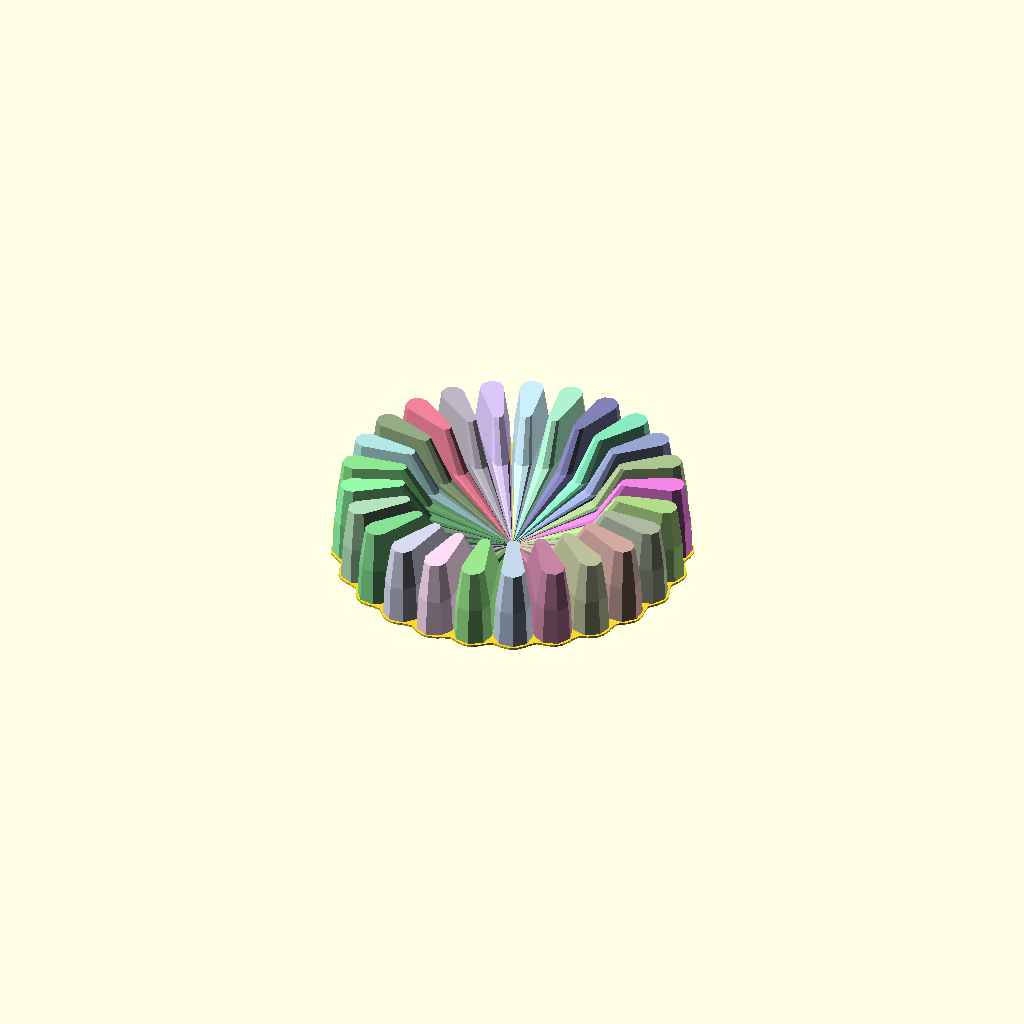
Cell 1 — every parameter at its default value.
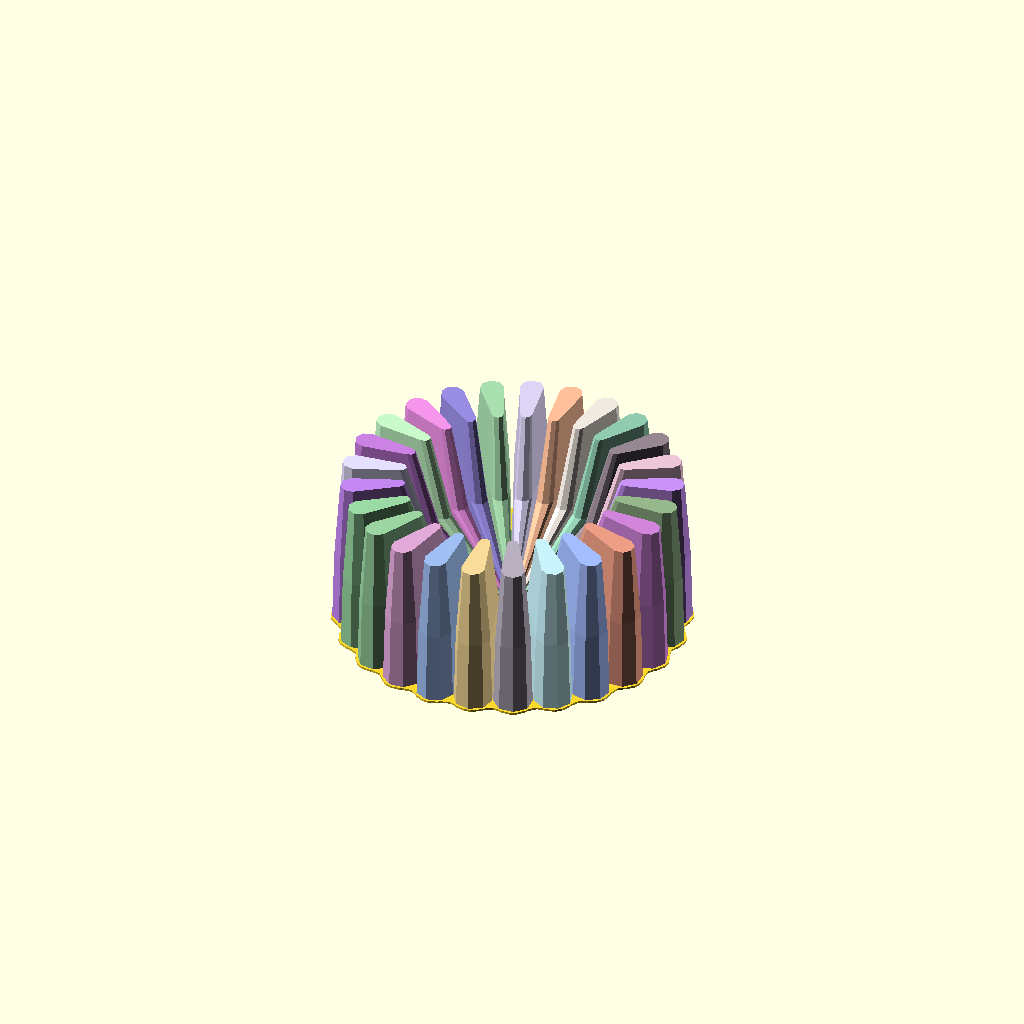
Cell 2: the same model with height = 60.
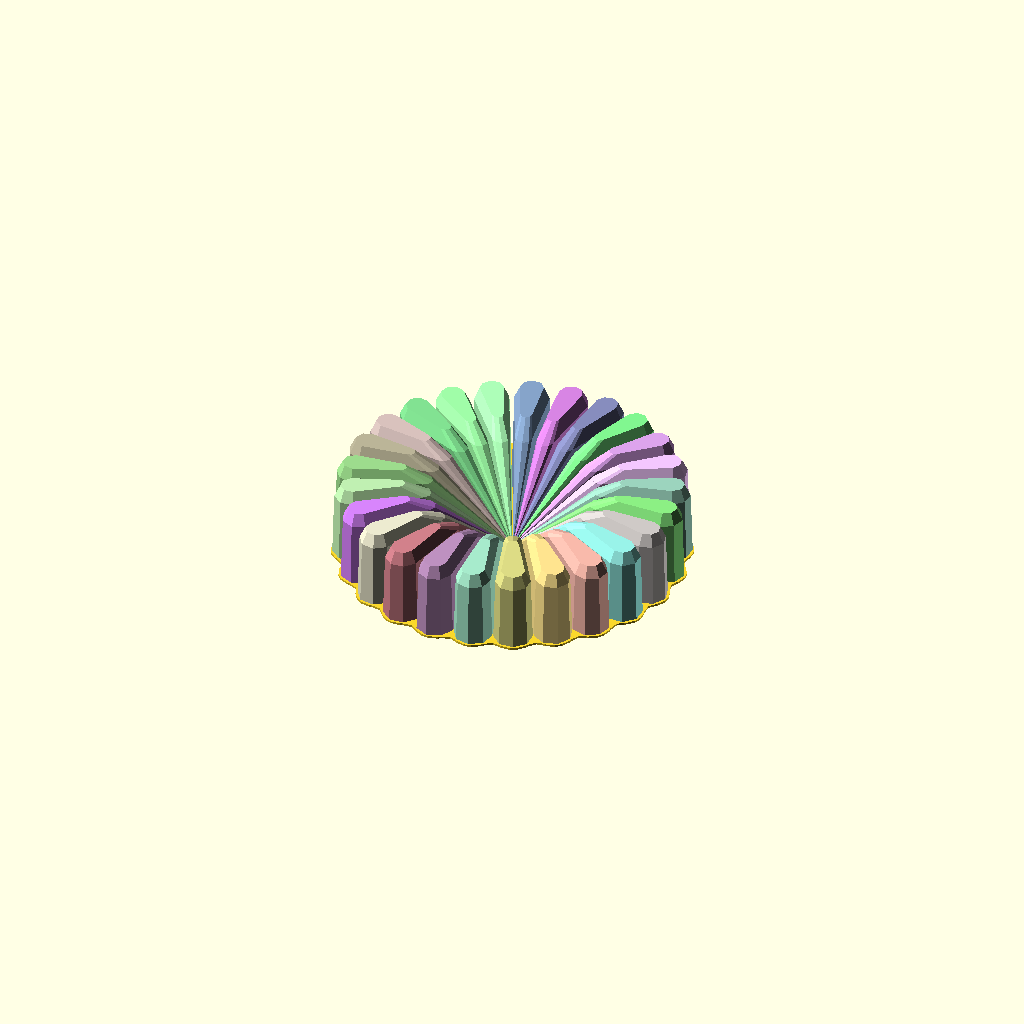
Cell 3: spout_troat_from_top = 0.8 (everything else at default).
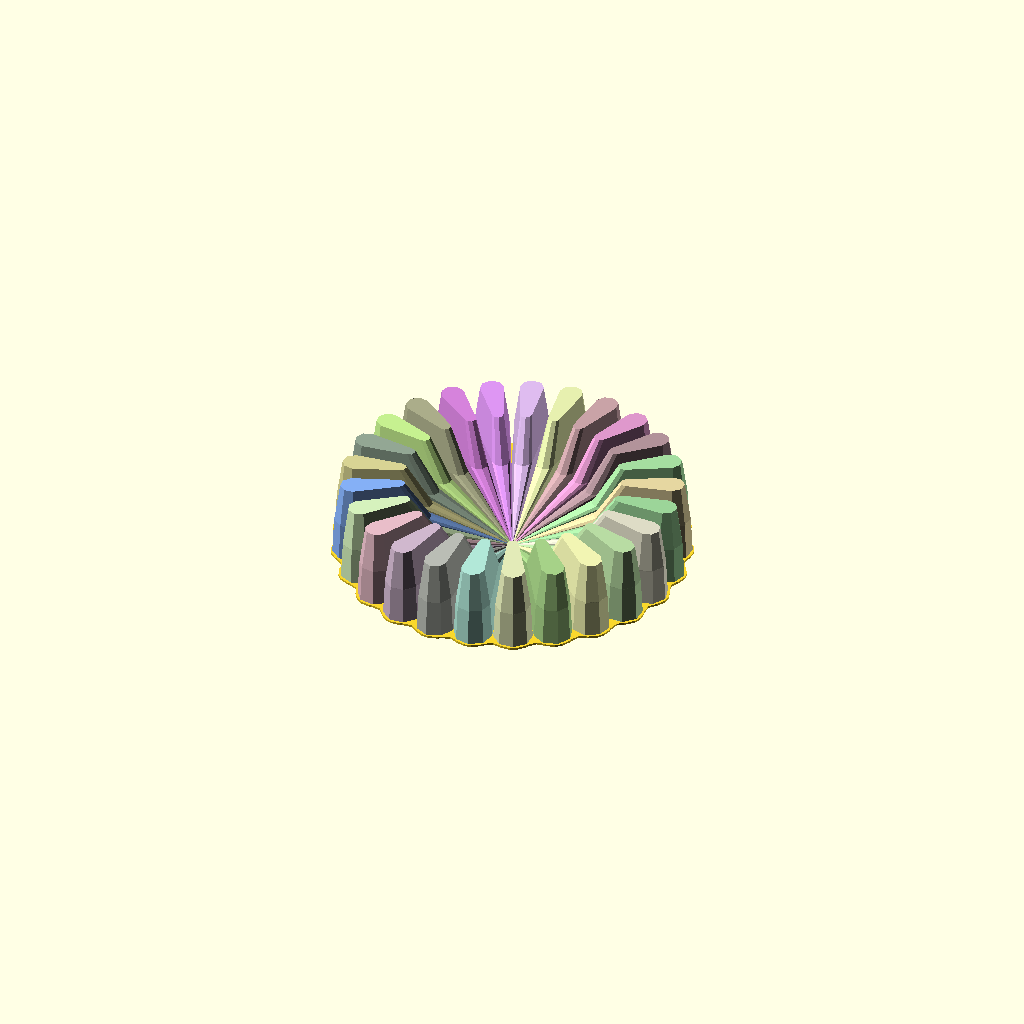
Cell 4: spout_radious_by_diameter = 0.02 (everything else at default).
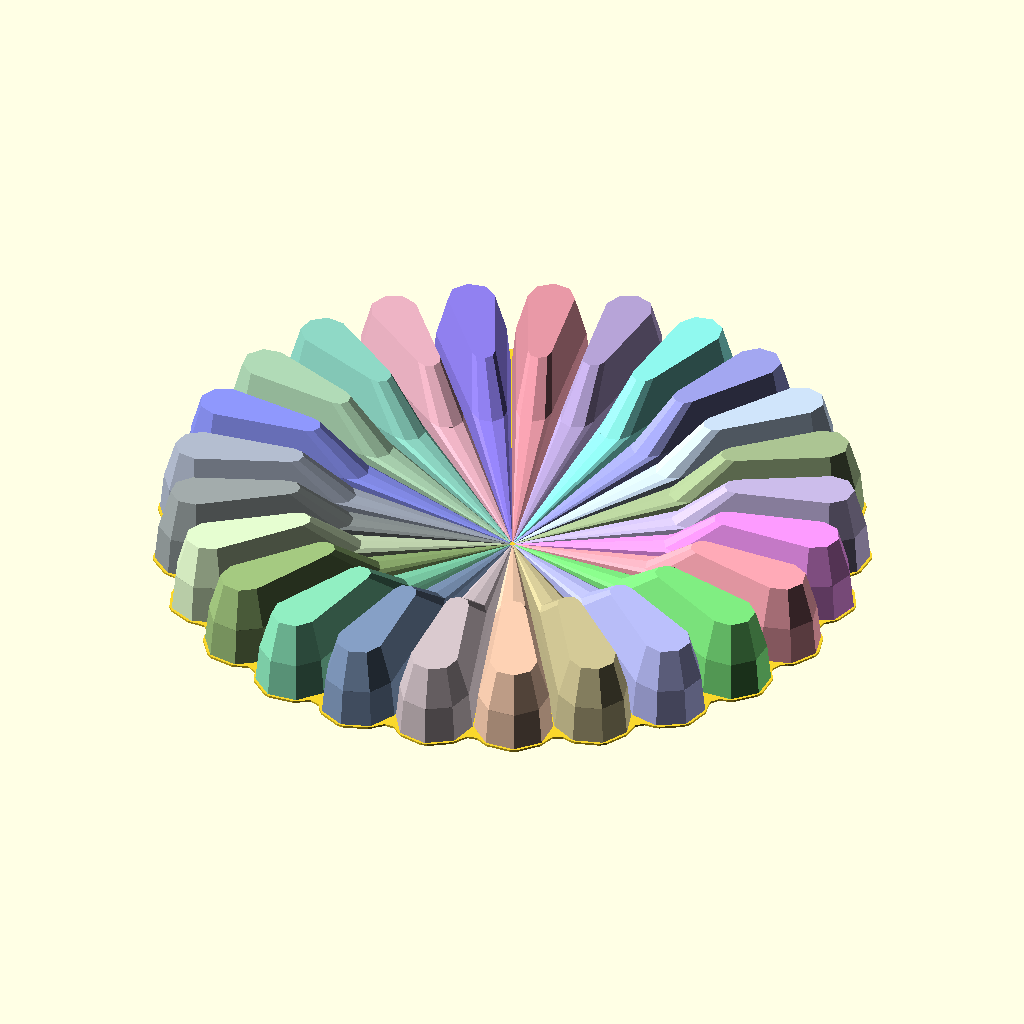
Cell 5: the same model with diameter = 30.
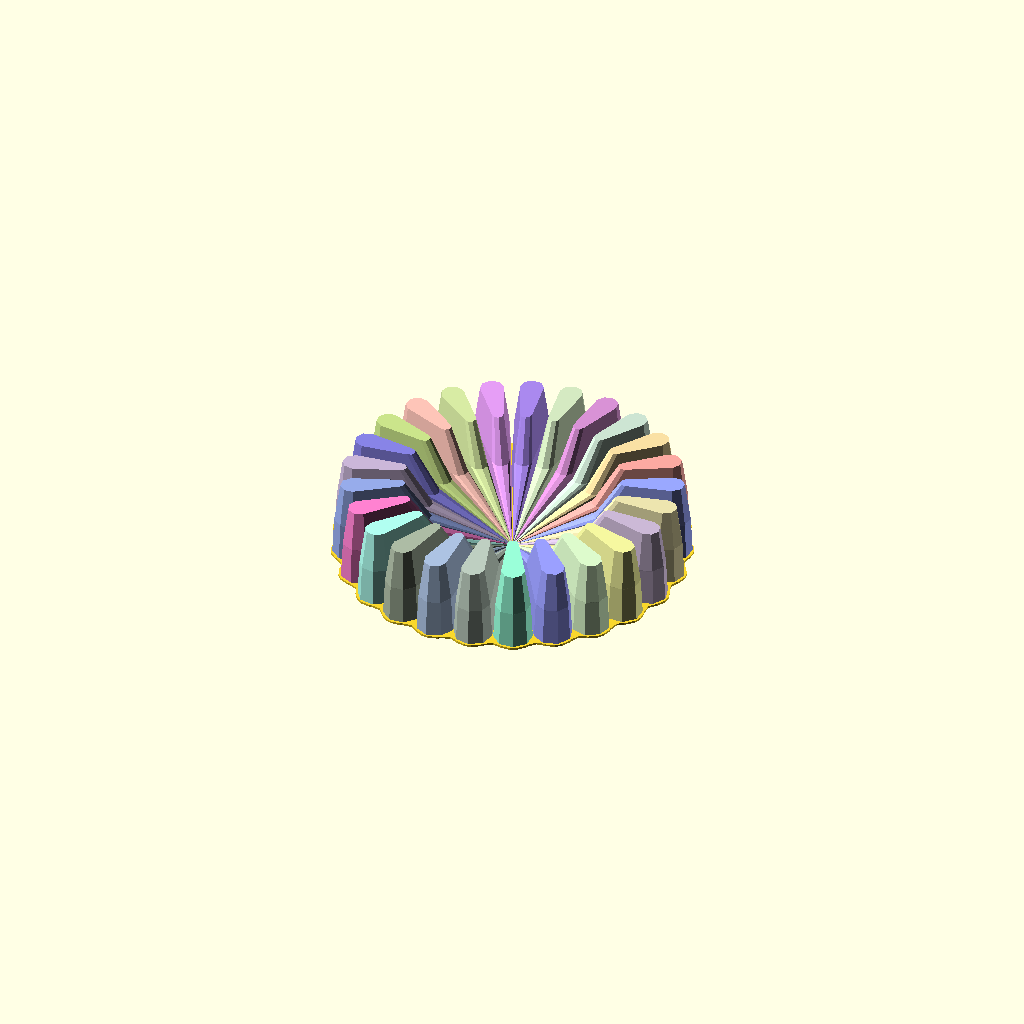
Cell 6: the same model with divisions = 2.
All cells are drawn from one camera (rotation 55°, 0°, 25°, orthographic, colour scheme Cornfield), so only the parameter changes between them.
OpenSCAD source file 2020/Q123/splitcup/petaltiptool.scad:
$fn=8;   


height=30;
spout_troat_from_top=.4;
spout_radious_by_diameter=0.01;
diameter=15;
divisions=1;
wall_thicknesss=.8;
dividers_pullback=2;
 spout_push_out=8;
 
 
 
 mirror([0,0,1])union(){
for(xr=[0:14.4:360])
   color((rndc()+[1,1,1])*.5)   rotate(xr)
 translate([-spout_push_out*diameter/2-1,0,0]) makecup(height,spout_troat_from_top,spout_radious_by_diameter,diameter,divisions,wall_thicknesss,dividers_pullback,spout_push_out);
 {

}
translate([0,0,height])linear_extrude(wall_thicknesss)offset(-5)offset(6)projection()

for(xr=[0:14.4:360])
   color((rndc()+[1,1,1])*.5)   rotate(xr)
 translate([-spout_push_out*diameter/2-1,0,0]) makecup(height,spout_troat_from_top,spout_radious_by_diameter,diameter,divisions,wall_thicknesss,dividers_pullback,spout_push_out);
 {

}}
module makecup(
h=50,
pip=.6,
pipr=.5,
dia=40,
div=5,
wall=1,dividers_pullback,spout_push_out){
 union()
*translate([0,0,h])mirror([0,0,1])   linear_extrude(h*0.15) union(){
rotate(60) translate([-diameter*0.5-wall*2.71,0,0]) 
  offset(-wall*.2)  union(){
    difference(){ union(){
    circle(wall*2);  
    
       rotate(-45) {
          hull(){ square([wall*2,wall*2]); 
        rotate(-15) translate([wall*2,wall*2])   circle(wall*1. );  
        rotate(15) translate([wall*2,wall*2])   circle(wall*1. );  
       }
           }  }
           
    circle(wall*.5);  

    }     }
    ;
   
rotate(-60)  translate([-diameter*0.5-wall*2.71,0,0]){  
   offset( wall*.2)    offset(-wall*.1)    offset(-wall*.1)   difference(){ circle(wall*3);
 circle(wall*2);  
   rotate(60)   square([wall*3,wall*3]); 
   }}}
difference()
{

 connect(h,pip,pipr,dia,div,wall){
translate([0,0,h-0.01])linear_extrude(0.01)top( h,pip,pipr,dia,div,wall,spout_push_out);
translate([0,0,h*(1-pip)-wall])linear_extrude(wall)bottom(h,pip,pipr,dia,div,wall,spout_push_out);
linear_extrude(wall)bottom(h,pip,pipr,dia,div,wall,spout_push_out);
 }
 
*difference(){
 connect(h,pip,pipr,dia,div,wall){
translate([0,0,h-wall+0.01])linear_extrude(wall)offset(-wall)top(h,pip,pipr,dia,div,wall,spout_push_out);
translate([0,0,h*(1-pip)-wall])linear_extrude(wall)offset(-wall)bottom(h,pip,pipr,dia,div,wall,spout_push_out);
translate([0,0,wall]) linear_extrude(wall)offset(-wall)bottom(h,pip,pipr,dia,div,wall,spout_push_out);
 }
  l=0.9;
linear_extrude(h-dividers_pullback,convexity=100) {

 for (x=[dia/(div
     )*(div%2):dia/(div/2
     ):dia/1.5]){
 hull()
 {
     translate([((-dia/2)),x*l,0]) 
  circle(wall/2);
 
translate([((dia/2)*spout_push_out)-((dia/2)*pipr)*-.5,0,0])  circle(wall/2);
 }
  hull()
 {
     translate([((-dia/2)),-x*l,0]) 
  circle(wall/2);
 
translate([((dia/2)*spout_push_out)-((dia/2)*pipr)*-.5,0,0])  circle(wall/2);
 }
 }}
}

} 
}
module connect(h,pip,pipr,dia,div,wall,spout_push_out)
{
  hull(){
      children(0);
    scale(0.9)  children(1);
  }
  hull(){
   scale(0.9)   children(1);
  scale(0.6)  children(2);
  }
    }




module bottom(h,pip,pipr,dia,div,wall,spout_push_out)
    {
        circle(dia/2);
     translate([((dia/2)*spout_push_out*.5)-((dia/2)*pipr),0,0])   circle((dia/2)*.5);
        
        }

module top(h,pip,pipr,dia,div,wall,spout_push_out){
    
 hull(){ 
    bottom(h,pip,pipr,dia,div,wall,spout_push_out);
    translate([((dia/2)*spout_push_out)-((dia/2)*pipr),0,0])circle((dia/2)*pipr);
   }
    }

  
function rndc()=[rands(0,1,1)[0],rands(0,1,1)[0],rands(0,1,1)[0]];
  function rndR()=rands(-360,360,3) ;
function rnd(a = 1,b = 0,s = []) =
s == []?(rands(min(a,b),max(a,b),1)[0]) :(rands(min(a,b),max(a,b),1,s)[0]);
Parameter table extracted from the source (name, type, default, range or options):
height: number, default 30
spout_troat_from_top: number, default 0.4
spout_radious_by_diameter: number, default 0.01
diameter: number, default 15
divisions: number, default 1
wall_thicknesss: number, default 0.8
dividers_pullback: number, default 2
spout_push_out: number, default 8
